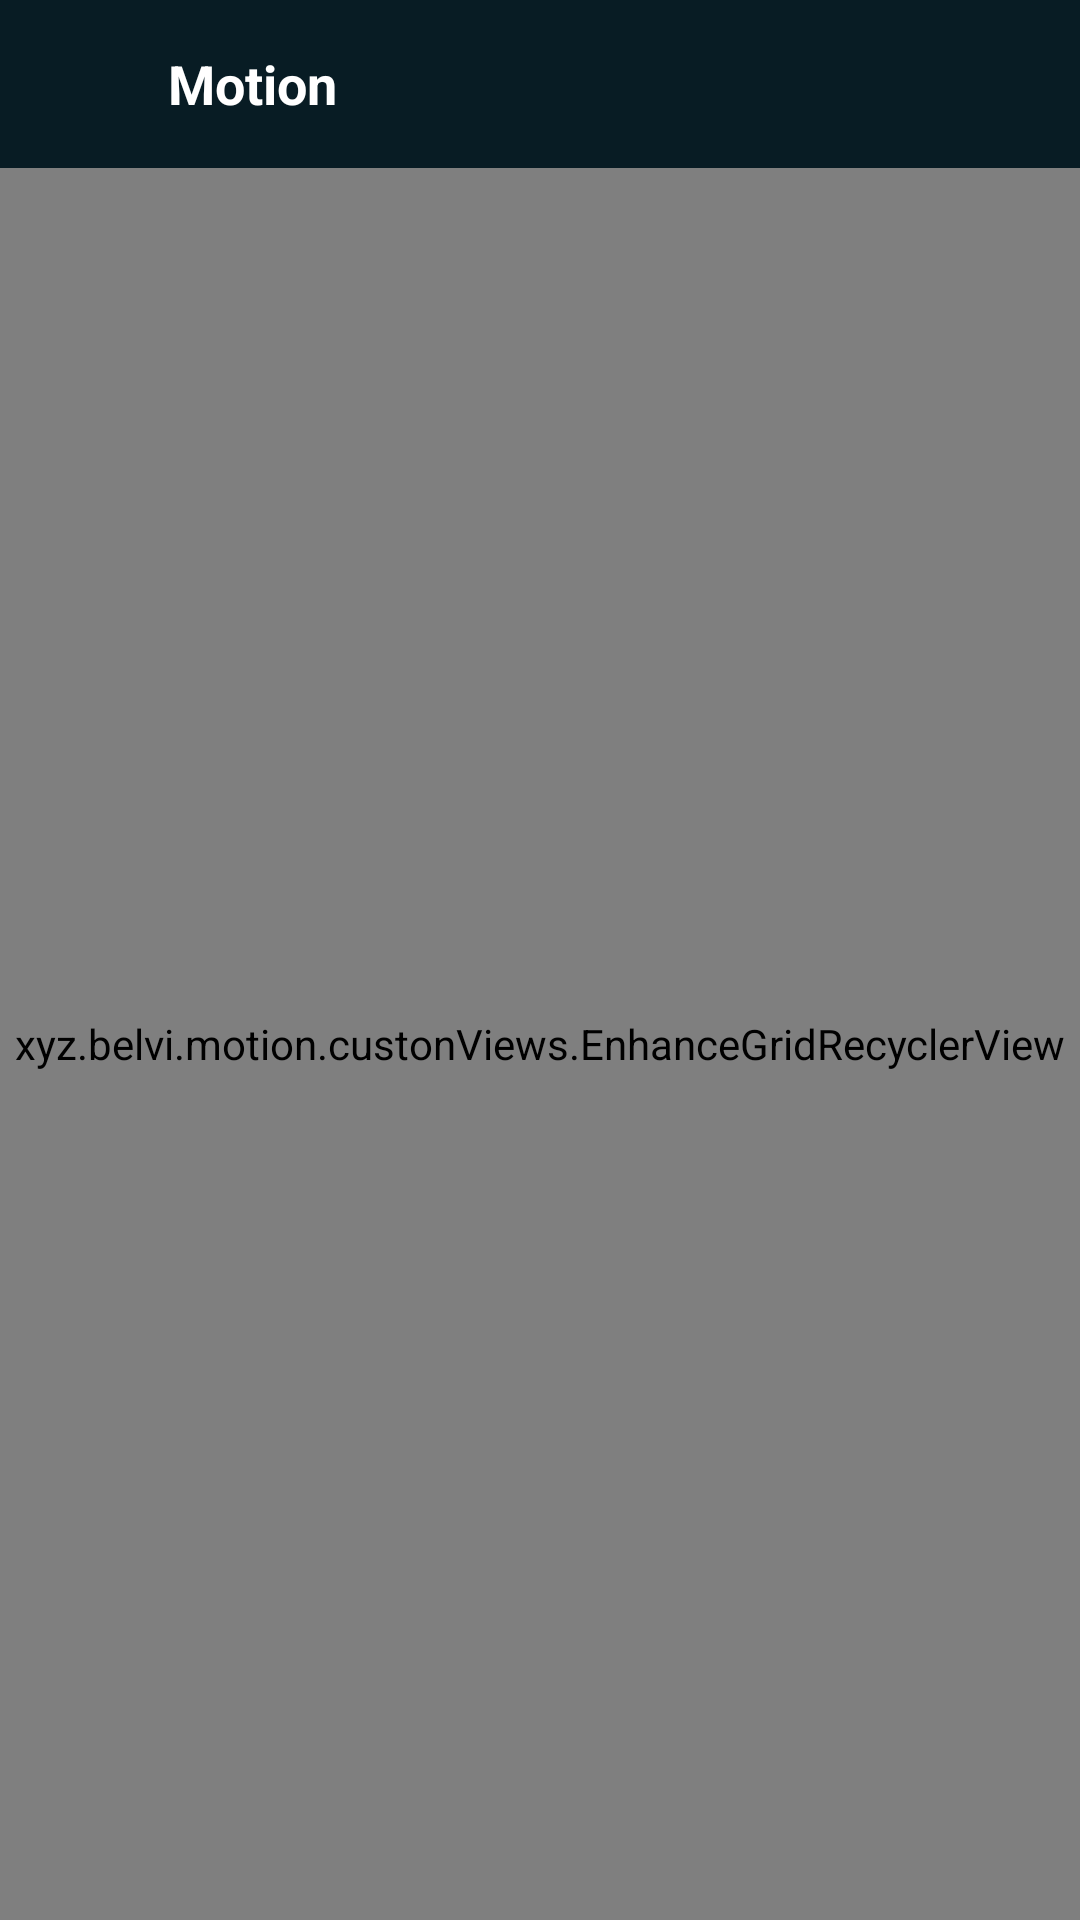

The Android layout XML behind this screen, and the referenced resources:
<!-- AndroidManifest.xml: application theme AppTheme -->
<!-- res/layout/activity_main.xml -->
<?xml version="1.0" encoding="utf-8"?>
<LinearLayout xmlns:android="http://schemas.android.com/apk/res/android"
    xmlns:app="http://schemas.android.com/apk/res-auto"
    xmlns:tools="http://schemas.android.com/tools"
    android:id="@id/activity_main"
    android:layout_width="match_parent"
    android:layout_height="match_parent"
    android:background="@color/colorPrimary"
    android:orientation="vertical"
    tools:context=".movieMain.MainActivity">

    <android.support.v4.widget.DrawerLayout
        android:id="@id/drawer_layout"
        android:layout_width="match_parent"
        android:layout_height="match_parent">

        <android.support.v7.widget.LinearLayoutCompat
            android:layout_width="match_parent"
            android:layout_height="match_parent"
            android:orientation="vertical">

            <include layout="@layout/activity_main_toolbar" />

            <FrameLayout
                android:layout_width="match_parent"
                android:layout_height="match_parent">


                <android.support.v7.widget.LinearLayoutCompat
                    android:layout_width="match_parent"
                    android:layout_height="match_parent"
                    android:orientation="vertical">

                    <xyz.belvi.motion.custonViews.EnhanceGridRecyclerView
                        android:id="@id/movies"
                        android:layout_width="match_parent"
                        android:layout_height="match_parent"
                        android:layout_weight="1"
                        android:clipToPadding="false" />


                    <include
                        layout="@layout/loading_view"
                        android:visibility="gone" />

                </android.support.v7.widget.LinearLayoutCompat>

                <include
                    android:id="@id/failed_view"
                    layout="@layout/failed_to_load"
                    android:visibility="gone" />

                <include
                    android:id="@id/empty_view"
                    layout="@layout/empty_load"
                    android:visibility="gone" />

                <ProgressBar
                    android:id="@id/loading_items"
                    android:layout_width="wrap_content"
                    android:layout_height="wrap_content"
                    android:layout_gravity="center" />
            </FrameLayout>


        </android.support.v7.widget.LinearLayoutCompat>

        <android.support.design.widget.NavigationView
            android:id="@id/nav_view"
            android:layout_width="match_parent"
            android:layout_height="match_parent"
            android:layout_gravity="right"
            android:layout_marginLeft="100dp"
            app:itemTextColor="@color/nav_drawer_bg"
            app:menu="@menu/activity_main_menu_side_nav" />
    </android.support.v4.widget.DrawerLayout>

</LinearLayout>
<!-- res/layout/activity_main_toolbar.xml (included above) -->
<?xml version="1.0" encoding="utf-8"?>
<android.support.v7.widget.Toolbar xmlns:android="http://schemas.android.com/apk/res/android"
    android:id="@id/toolbar"
    android:layout_width="match_parent"
    android:layout_height="?actionBarSize"
    android:background="@color/colorPrimaryDark"
    android:orientation="vertical">

    <LinearLayout
        android:layout_width="match_parent"
        android:layout_height="wrap_content"
        android:orientation="horizontal">

        <android.support.v7.widget.AppCompatImageView
            android:layout_width="@dimen/toolbar_ic_dimen"
            android:layout_height="@dimen/toolbar_ic_dimen"
            android:src="@mipmap/ic_launcher" />

        <android.support.v7.widget.AppCompatTextView
            android:id="@id/toolbar_title_view"
            fontPath="fonts/satisfy.ttf"
            android:layout_width="match_parent"
            android:layout_height="match_parent"
            android:gravity="center_vertical"
            android:paddingLeft="@dimen/toolbar_padding"
            android:text="@string/motion"
            android:textColor="@color/white"
            android:textSize="@dimen/toolbar_title_size"
            android:textStyle="bold" />
    </LinearLayout>
</android.support.v7.widget.Toolbar>
<!-- res/layout/loading_view.xml (included above) -->
<?xml version="1.0" encoding="utf-8"?>
<android.support.v7.widget.LinearLayoutCompat xmlns:android="http://schemas.android.com/apk/res/android"
    android:id="@id/loading_view_indicator"
    android:layout_width="match_parent"
    android:layout_height="wrap_content"
    android:layout_gravity="center"
    android:gravity="center_horizontal"
    android:orientation="horizontal"
    android:padding="@dimen/loading_view_padding">

    <ProgressBar
        android:layout_width="@dimen/loading_ic_pb_dimen"
        android:layout_height="@dimen/loading_ic_pb_dimen"
        android:layout_gravity="center" />

    <android.support.v7.widget.AppCompatTextView
        android:layout_width="wrap_content"
        android:layout_height="wrap_content"
        android:layout_marginLeft="@dimen/loading_txt_margin"
        android:gravity="center"
        android:text="@string/loading"
        android:textColor="@color/faded_white"
        android:textSize="@dimen/loading_txt_size" />
</android.support.v7.widget.LinearLayoutCompat>
<!-- res/layout/failed_to_load.xml (included above) -->
<?xml version="1.0" encoding="utf-8"?>
<LinearLayout xmlns:android="http://schemas.android.com/apk/res/android"
    android:layout_width="match_parent"
    android:layout_height="match_parent"
    android:gravity="center"
    android:orientation="vertical">

    <android.support.v7.widget.AppCompatTextView
        android:layout_width="wrap_content"
        android:layout_height="wrap_content"
        android:gravity="center"
        android:text="@string/data_load_failed"
        android:textColor="@color/white"
        android:textSize="@dimen/retry_details_txt_zise" />

    <android.support.v7.widget.AppCompatButton
        android:id="@id/retry"
        android:layout_width="wrap_content"
        android:layout_height="wrap_content"
        android:backgroundTint="@color/colorAccent"
        android:onClick="retry"
        android:text="@string/retry"
        android:textColor="@color/white" />

</LinearLayout>
<!-- res/layout/empty_load.xml (included above) -->
<?xml version="1.0" encoding="utf-8"?>
<LinearLayout xmlns:android="http://schemas.android.com/apk/res/android"
    android:layout_width="match_parent"
    android:layout_height="match_parent"
    android:gravity="center"
    android:orientation="vertical">

    <android.support.v7.widget.AppCompatTextView
        android:id="@+id/empty_view_txt"
        android:layout_width="wrap_content"
        android:layout_height="wrap_content"
        android:gravity="center"
        android:text="@string/data_load_empty"
        android:textColor="@color/white"
        android:textSize="@dimen/retry_details_txt_zise" />


</LinearLayout>
<!-- resources referenced by this layout -->
<resources>
  <color name="colorAccent">#00d474</color>
  <color name="colorPrimary">#ff333333</color>
  <color name="colorPrimaryDark">#081c24</color>
  <color name="faded_white">#fafafa</color>
  <color name="nav_drawer_bg">#757575</color>
  <color name="white">#ffffff</color>
  <dimen name="loading_ic_pb_dimen">10dp</dimen>
  <dimen name="loading_txt_margin">16dp</dimen>
  <dimen name="loading_txt_size">12sp</dimen>
  <dimen name="loading_view_padding">8dp</dimen>
  <dimen name="retry_details_txt_zise">18sp</dimen>
  <dimen name="toolbar_ic_dimen">32dp</dimen>
  <dimen name="toolbar_padding">8dp</dimen>
  <dimen name="toolbar_title_size">18sp</dimen>
  <string name="data_load_empty">This dataset is empty</string>
  <string name="data_load_failed">failed to load data</string>
  <string name="loading">loading</string>
  <string name="motion">Motion</string>
  <string name="retry">Retry</string>
  <style name="AppTheme" parent="Theme.AppCompat.Light.NoActionBar">
          
          <item name="colorPrimary">@color/colorPrimary</item>
          <item name="colorPrimaryDark">@color/colorPrimaryDark</item>
          <item name="colorAccent">@color/colorAccent</item>
          <item name="android:textColorSecondary">@color/white</item>
          <item name="colorControlNormal">@color/white</item>
          <item name="titleTextColor">@color/white</item>
          <item name="subtitleTextColor">@color/white</item>
  
      </style>
</resources>
